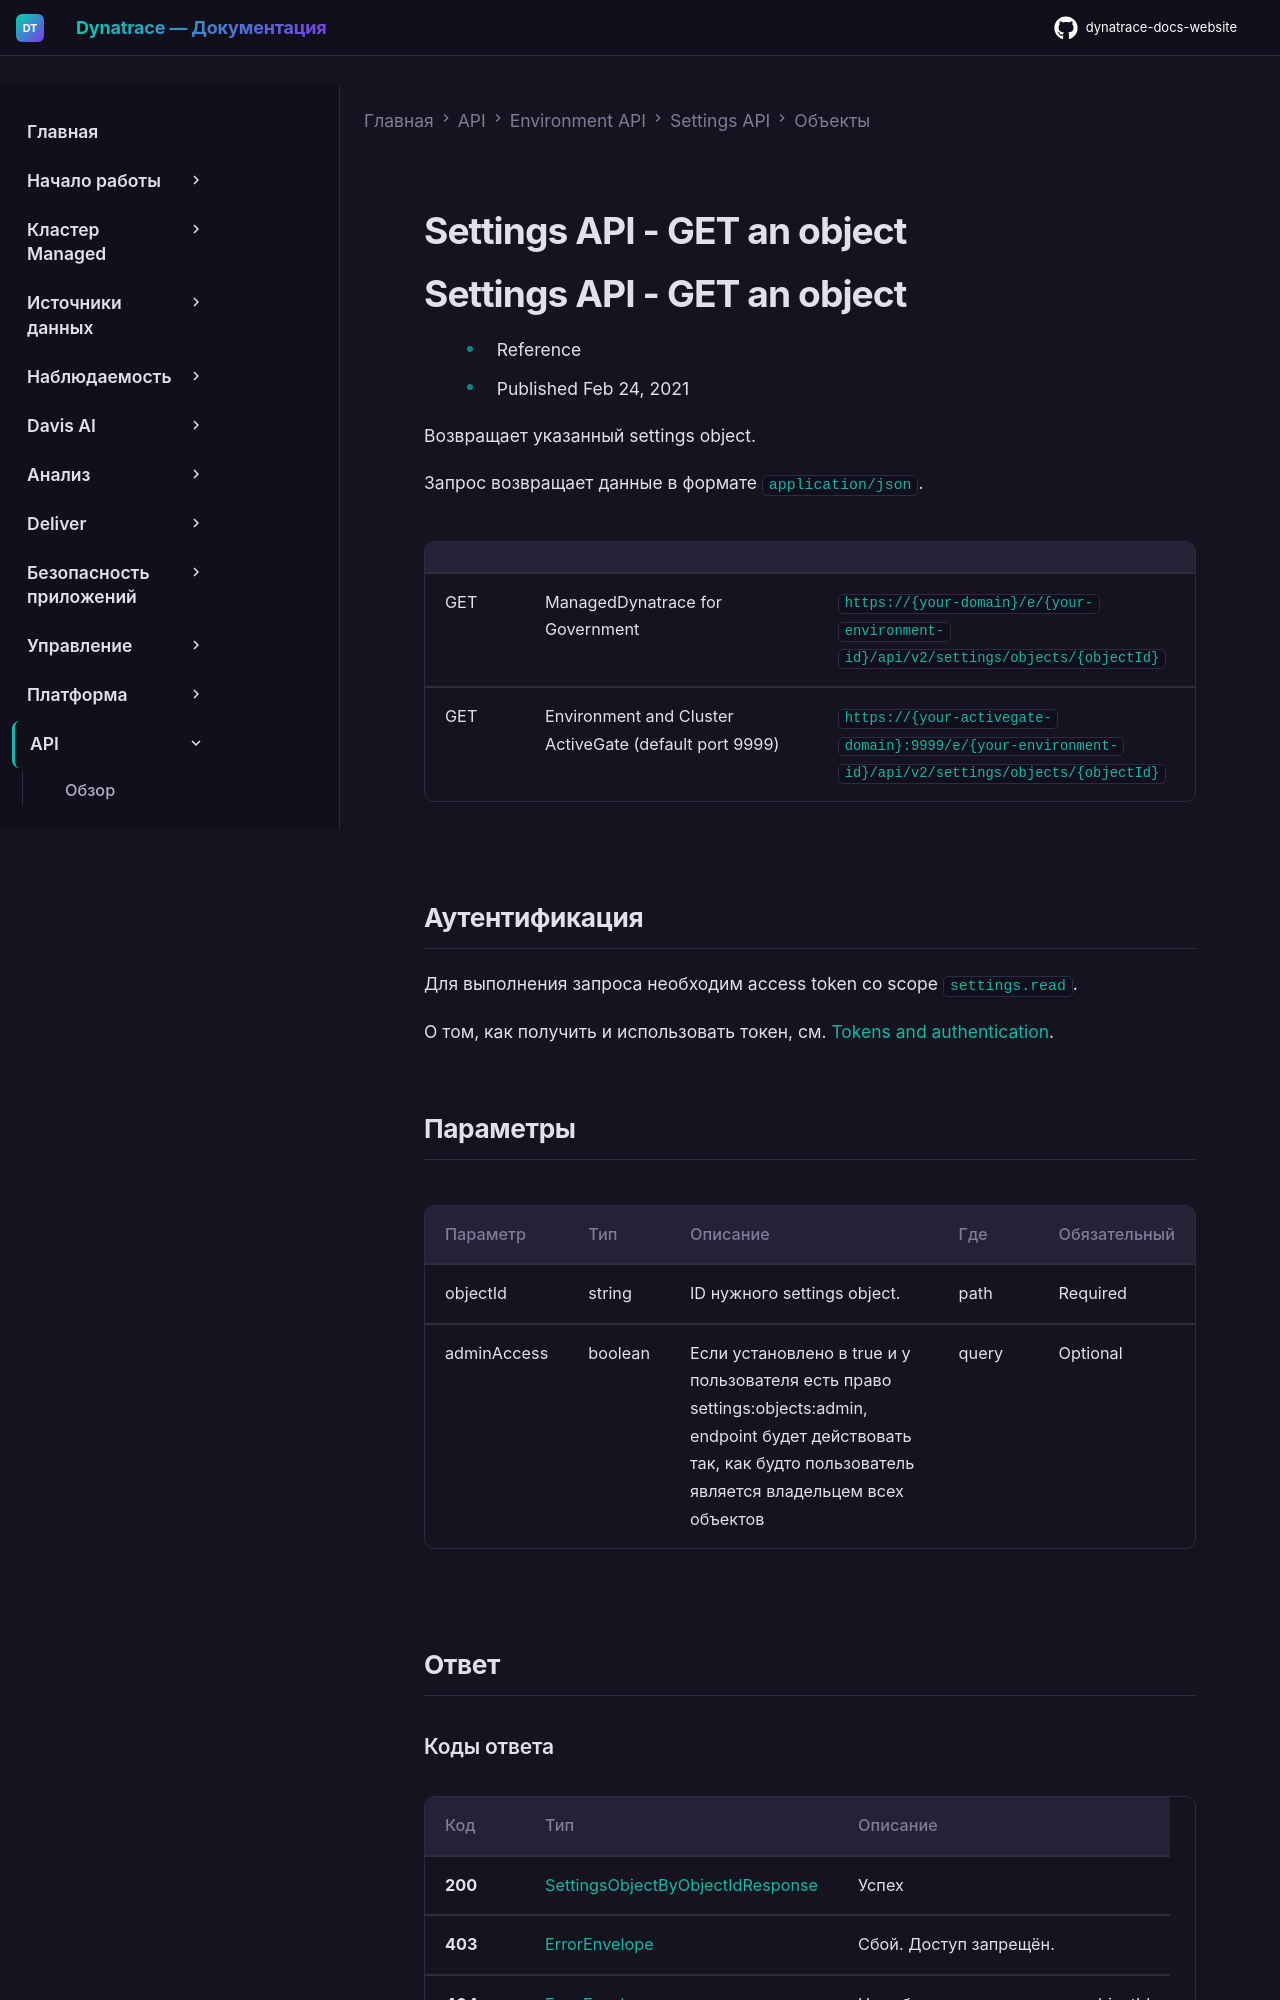

repository: Yerkebulan-Ardabayev/dynatrace-docs-website · page: managed-ru/dynatrace-api/environment-api/settings/objects/get-object/index.html · generator: mkdocs

---
title: Settings API - GET an object
source: https://docs.dynatrace.com/managed/dynatrace-api/environment-api/settings/objects/get-object
scraped: 2026-05-12T11:35:54.090860
---

# Settings API - GET an object

# Settings API - GET an object

* Reference
* Published Feb 24, 2021

Возвращает указанный settings object.

Запрос возвращает данные в формате `application/json`.

|  |  |  |
| --- | --- | --- |
| GET | ManagedDynatrace for Government | `https://{your-domain}/e/{your-environment-id}/api/v2/settings/objects/{objectId}` |
| GET | Environment and Cluster ActiveGate (default port 9999) | `https://{your-activegate-domain}:9999/e/{your-environment-id}/api/v2/settings/objects/{objectId}` |

## Аутентификация

Для выполнения запроса необходим access token со scope `settings.read`.

О том, как получить и использовать токен, см. [Tokens and authentication](/managed/discover-dynatrace/references/dynatrace-api/basics/dynatrace-api-authentication).
